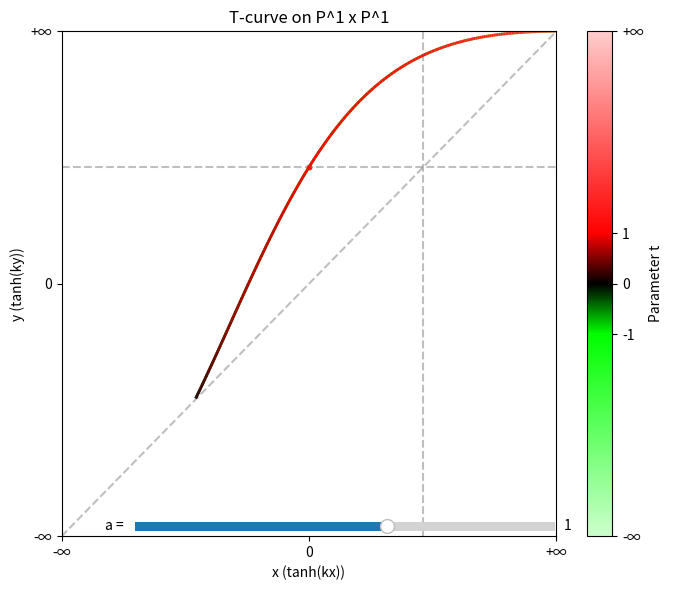

Recreate this plot in Python.
import numpy as np
import matplotlib.pyplot as plt
from matplotlib.collections import LineCollection
from matplotlib.colors import LinearSegmentedColormap
from matplotlib.widgets import Slider

plt.ion()  # 开启交互模式

k = 0.5              # 非线性缩放系数
def into_coord(x, y):
    return np.tanh(k * x), np.tanh(k * y)

# ============= 颜色渐变设置（对称版本） =============
def create_segments(x, y):
    points = np.array([x, y]).T.reshape(-1, 1, 2)
    return np.concatenate([points[:-1], points[1:]], axis=1)

colors = [
    (0.0, (0.8, 1.0, 0.8)),   # t=-5 
    (0.4, (0.0, 1.0, 0.0)),   # t=-1 → 纯绿
    (0.5, (0.0, 0.0, 0.0)),   # t=0  → 纯黑
    (0.6, (1.0, 0.0, 0.0)),   # t=1  → 纯红
    (1.0, (1.0, 0.8, 0.8))    # t=5 
]
cmap = LinearSegmentedColormap.from_list("symmetric_gbr", colors, N=256)
norm = plt.Normalize(vmin=-5, vmax=5)  # 固定范围[-5,5]

# ============= 绘制曲线（参数a） =============
# 生成参数t（严格分离正负区间）
t_neg = np.linspace(-5, -0.1, 500)  # 负数范围
t_pos = np.linspace(0.1, 5, 500)    # 正数范围
    
# ============= 数学：曲线参数 =============
vx1 = np.array([0.0, 1.0])
vy1 = np.array([1.0, 1.0])

def M(a):
    return lambda t: np.array([
        [t,          a * (t - t**-1)],
        [0,          t**-1]
    ])
    
def xy(a, t):
    vx = M(a)(t) @ vx1
    vy = M(a)(t) @ vy1
    return (vx[0]/vx[1], vy[0]/vy[1])

def segments_by(a):
    # ============= 生成两条独立曲线 =============
    def generate_curve(t_values):
        x = np.zeros_like(t_values)
        y = np.zeros_like(t_values)
        for i, ti in enumerate(t_values):
            x[i], y[i] = xy(a, ti)
        return into_coord(x, y)
    
    segments_neg = create_segments(*generate_curve(t_neg))
    segments_pos = create_segments(*generate_curve(t_pos))

    return segments_neg, segments_pos

# print(*into_coord(*xy(1, 0.1)))
# print(*into_coord(*xy(1, 1.0)))
# print(*into_coord(*xy(1, 2.0)))

# ============= 绘图 =============
fig, ax = plt.subplots(figsize=(7,6))
plt.subplots_adjust(bottom=0.25)  # 为滑块留出空间

# 坐标轴设置
ax.set_xlim(-1, 1)
ax.set_ylim(-1, 1)
ax.set_xticks([-1, 0, 1])
ax.set_xticklabels(['-∞', '0', '+∞'])
ax.set_yticks([-1, 0, 1])
ax.set_yticklabels(['-∞', '0', '+∞'])
ax.set_xlabel("x (tanh(kx))")
ax.set_ylabel("y (tanh(ky))")
ax.set_title(f"T-curve on P^1 x P^1")

# 参考线（灰色虚线）
ax.plot([-1, 1], [-1, 1], color='gray', linestyle='--', alpha=0.5, zorder=0)
ax.axvline(into_coord(1,0)[0], color='gray', ls='--', alpha=0.5)
ax.axhline(into_coord(0,1)[1], color='gray', ls='--', alpha=0.5)

# ------------- 初始状态 -------------
a = 1
segments_neg, segments_pos = segments_by(a)
# 绘制负区间曲线（绿→黑）
lc_neg = LineCollection(segments_neg, cmap=cmap, norm=norm, linewidth=2)
lc_neg.set_array(t_neg)
ax.add_collection(lc_neg)
# 绘制正区间曲线（黑→红）
lc_pos = LineCollection(segments_pos, cmap=cmap, norm=norm, linewidth=2)
lc_pos.set_array(t_pos)
ax.add_collection(lc_pos)

plt.scatter(*into_coord(*xy(a, 1)), c="red", s=10) # 标记t=1
# 添加colorbar（标注关键点）
cbar = fig.colorbar(lc_pos, ax=ax, label='Parameter t')
cbar.set_ticks([-5, -1, 0, 1, 5])
cbar.set_ticklabels(['-∞', '-1', '0', '1', '+∞'])

# ------------- 更新 -------------
# 添加滑块
ax_slider = plt.axes([0.2, 0.1, 0.6, 0.03])  # 滑块位置 [左, 下, 宽, 高]
slider = Slider(
    ax=ax_slider,
    label='a = ',
    valmin=-5.0,
    valmax=5.0,
    valinit=1,
)
# 定义滑块回调函数
def update(val):
    a = slider.val
    segments_neg, segments_pos = segments_by(a)
    lc_neg.set_segments(segments_neg)
    lc_pos.set_segments(segments_pos)
    fig.canvas.draw_idle()  # 触发重绘

slider.on_changed(update)  # 绑定滑块事件


plt.grid(True, linestyle=':', alpha=0.3)
plt.tight_layout()
plt.ioff()  # 关闭交互模式（可选）
plt.show()